Image classification data set "split_data5" (sarath1102/Automatic-Classification-of-Nutritional-Deficiencies-in-Coffee-Leaves-Images-Using-Transfer-Learning on GitHub). Class labels (4): boron deficiency, calcium deficiency, iron deficiency, potasium K.

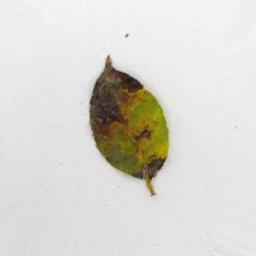
Label: potasium K

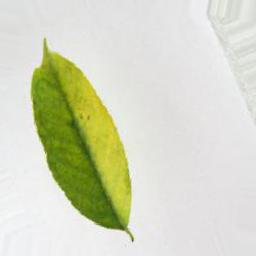
Label: iron deficiency

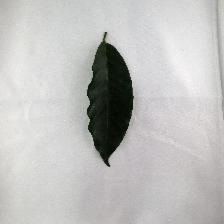
Label: calcium deficiency

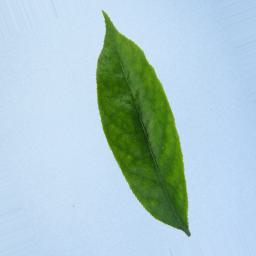
Label: iron deficiency

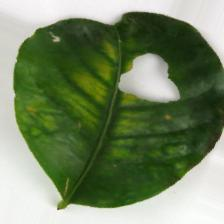
Label: boron deficiency

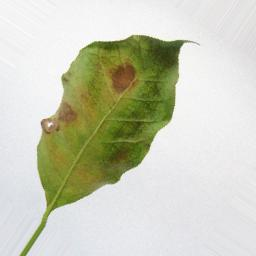
Label: potasium K
